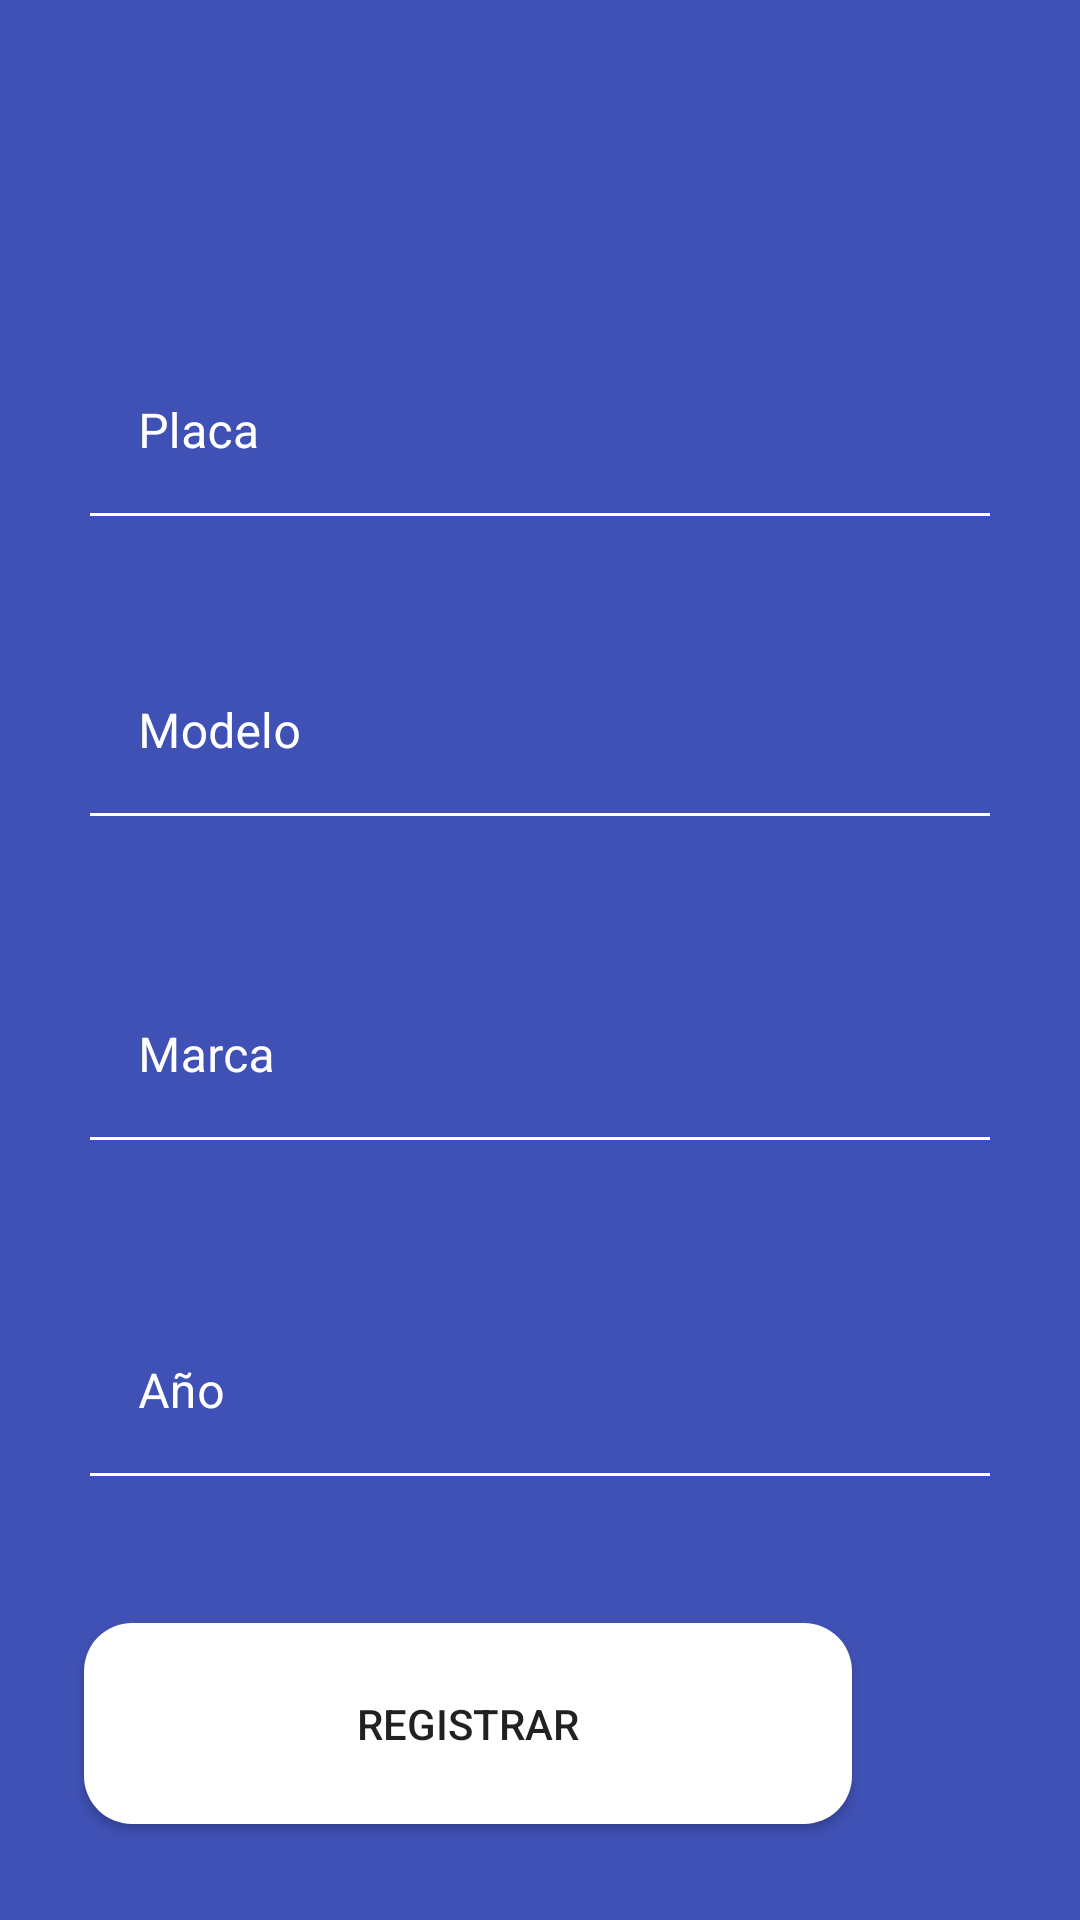

Layout XML and referenced resources for this Android screen:
<!-- AndroidManifest.xml: application theme Theme.LADM_P1_U3 -->
<!-- res/layout/fragment_agregar_camion.xml -->
<?xml version="1.0" encoding="utf-8"?>
<androidx.constraintlayout.widget.ConstraintLayout
    xmlns:android="http://schemas.android.com/apk/res/android"
    xmlns:tools="http://schemas.android.com/tools"
    xmlns:app="http://schemas.android.com/apk/res-auto"
    android:layout_width="match_parent"
    android:id="@+id/frameLayout2"
    android:layout_height="match_parent"
    android:background="#3F51B5"
    tools:context=".Fragments.AgregarCamion">
    <ImageView
        android:id="@+id/imageView2"
        android:layout_width="133dp"
        android:layout_height="130dp"
        android:layout_marginTop="48dp"
        android:src="@drawable/camion"
        app:layout_constraintEnd_toEndOf="parent"
        app:layout_constraintStart_toStartOf="parent"
        app:layout_constraintTop_toTopOf="parent" />

    <com.google.android.material.textfield.TextInputLayout
        android:id="@+id/textInputLayout"
        android:layout_width="match_parent"
        android:layout_height="wrap_content"
        android:layout_marginBottom="468dp"
        android:backgroundTint="#FFFEFE"
        android:textColorHint="#FFFFFF"
        app:boxBackgroundColor="#FFFFFF"
        app:boxStrokeColor="#000000"
        app:layout_constraintBottom_toBottomOf="parent"
        app:layout_constraintEnd_toEndOf="parent"
        app:layout_constraintHorizontal_bias="1.0"
        app:layout_constraintStart_toStartOf="parent"
        app:placeholderTextColor="#FFFFFF">

        <com.google.android.material.textfield.TextInputEditText
            android:id="@+id/txtPlaca"
            android:layout_width="match_parent"
            android:layout_height="match_parent"
            android:layout_marginStart="30dp"
            android:layout_marginEnd="30dp"
            android:background="#FFFFFF"
            android:backgroundTint="#00000000"
            android:hint="Placa"
            android:inputType="text"
            android:textColor="#FFFFFF"
            android:textColorHint="#FFFFFF"
            tools:ignore="TouchTargetSizeCheck,TextContrastCheck" />
    </com.google.android.material.textfield.TextInputLayout>

    <com.google.android.material.textfield.TextInputLayout
        android:id="@+id/textInputLayout2"
        android:layout_width="match_parent"
        android:layout_height="wrap_content"
        android:layout_marginBottom="368dp"
        android:backgroundTint="#FFFEFE"
        android:textColorHint="#FFFFFF"
        app:boxBackgroundColor="#FFFFFF"
        app:boxStrokeColor="#000000"
        app:layout_constraintBottom_toBottomOf="parent"
        app:layout_constraintEnd_toEndOf="parent"
        app:layout_constraintHorizontal_bias="0.0"
        app:layout_constraintStart_toStartOf="parent"
        app:placeholderTextColor="#FFFFFF">

        <com.google.android.material.textfield.TextInputEditText
            android:id="@+id/txtModelo"
            android:layout_width="match_parent"
            android:layout_height="match_parent"
            android:layout_marginStart="30dp"
            android:layout_marginEnd="30dp"
            android:background="#FFFFFF"
            android:backgroundTint="#00000000"
            android:hint="Modelo"
            android:inputType="text"
            android:textColor="#FFFFFF"
            android:textColorHint="#FFFFFF"
            tools:ignore="TouchTargetSizeCheck,TextContrastCheck" />
    </com.google.android.material.textfield.TextInputLayout>

    <com.google.android.material.textfield.TextInputLayout
        android:id="@+id/textInputLayout3"
        android:layout_width="match_parent"
        android:layout_height="wrap_content"
        android:layout_marginBottom="260dp"
        android:backgroundTint="#FFFEFE"
        android:textColorHint="#FFFFFF"
        app:boxBackgroundColor="#FFFFFF"
        app:boxStrokeColor="#000000"
        app:layout_constraintBottom_toBottomOf="parent"
        app:layout_constraintEnd_toEndOf="parent"
        app:layout_constraintHorizontal_bias="0.0"
        app:layout_constraintStart_toStartOf="parent"
        app:placeholderTextColor="#FFFFFF">

        <com.google.android.material.textfield.TextInputEditText
            android:id="@+id/txtMarca"
            android:layout_width="match_parent"
            android:layout_height="match_parent"
            android:layout_marginStart="30dp"
            android:layout_marginEnd="30dp"
            android:background="#FFFFFF"
            android:backgroundTint="#00000000"
            android:hint="Marca"
            android:inputType="text"
            android:textColor="#FFFFFF"
            android:textColorHint="#FFFFFF"
            tools:ignore="TouchTargetSizeCheck,TextContrastCheck" />
    </com.google.android.material.textfield.TextInputLayout>

    <com.google.android.material.textfield.TextInputLayout
        android:id="@+id/textInputLayout4"
        android:layout_width="match_parent"
        android:layout_height="wrap_content"
        android:layout_marginBottom="148dp"
        android:backgroundTint="#FFFEFE"
        android:textColorHint="#FFFFFF"
        app:boxBackgroundColor="#FFFFFF"
        app:boxStrokeColor="#000000"
        app:layout_constraintBottom_toBottomOf="parent"
        app:layout_constraintEnd_toEndOf="parent"
        app:layout_constraintHorizontal_bias="0.0"
        app:layout_constraintStart_toStartOf="parent"
        app:placeholderTextColor="#FFFFFF">

        <com.google.android.material.textfield.TextInputEditText
            android:id="@+id/txtAño"
            android:layout_width="match_parent"
            android:layout_height="match_parent"
            android:layout_marginStart="30dp"
            android:layout_marginEnd="30dp"
            android:background="#FFFFFF"
            android:backgroundTint="#00000000"
            android:hint="Año"
            android:inputType="number"
            android:textColor="#FFFFFF"
            android:textColorHint="#FFFFFF"
            tools:ignore="TouchTargetSizeCheck,TextContrastCheck" />
    </com.google.android.material.textfield.TextInputLayout>

    <android.widget.Button
        android:id="@+id/btnRegistrar"
        android:layout_width="256dp"
        android:layout_height="67dp"
        android:layout_marginTop="44dp"
        android:layout_marginEnd="76dp"
        android:background="@drawable/bordes_redondos2"
        android:text="Registrar"
        app:layout_constraintBottom_toBottomOf="parent"
        app:layout_constraintEnd_toEndOf="parent"
        app:layout_constraintTop_toBottomOf="@+id/textInputLayout4"
        app:layout_constraintVertical_bias="0.138" />


</androidx.constraintlayout.widget.ConstraintLayout>
<!-- resources referenced by this layout -->
<resources>
  <!-- drawable bordes_redondos2 (drawable) -->
  <?xml version="1.0" encoding="utf-8"?>
  <selector xmlns:android="http://schemas.android.com/apk/res/android">
      <item android:state_pressed="true" >
          <shape>
              <solid android:color="@color/black"/>
              <corners android:radius="16dp"/>
          </shape>
      </item>
      <item android:state_focused="true">
          <shape>
              <solid android:color="@color/black"/>
              <corners android:radius="16dp"/>
          </shape>
      </item> 
      <item>
          <shape>
              <solid android:color="@color/white"/>
              <corners android:radius="16dp"/>
          </shape>
      </item>
  </selector>
  <style name="Theme.LADM_P1_U3" parent="Theme.MaterialComponents.DayNight.DarkActionBar">
          
          <item name="colorPrimary">@color/purple_500</item>
          <item name="colorPrimaryVariant">@color/purple_700</item>
          <item name="colorOnPrimary">@color/white</item>
          
          <item name="colorSecondary">@color/teal_200</item>
          <item name="colorSecondaryVariant">@color/teal_700</item>
          <item name="colorOnSecondary">@color/black</item>
          
          <item name="android:statusBarColor" tools:targetApi="l">?attr/colorPrimaryVariant</item>
          
  
          <item name="windowActionBar">false</item>
          <item name="windowNoTitle">true</item>
      </style>
  <color name="black">#FF000000</color>
  <color name="white">#FFFFFFFF</color>
  <color name="purple_500">#FF6200EE</color>
  <color name="purple_700">#FF3700B3</color>
  <color name="teal_200">#FF03DAC5</color>
  <color name="teal_700">#FF018786</color>
</resources>
